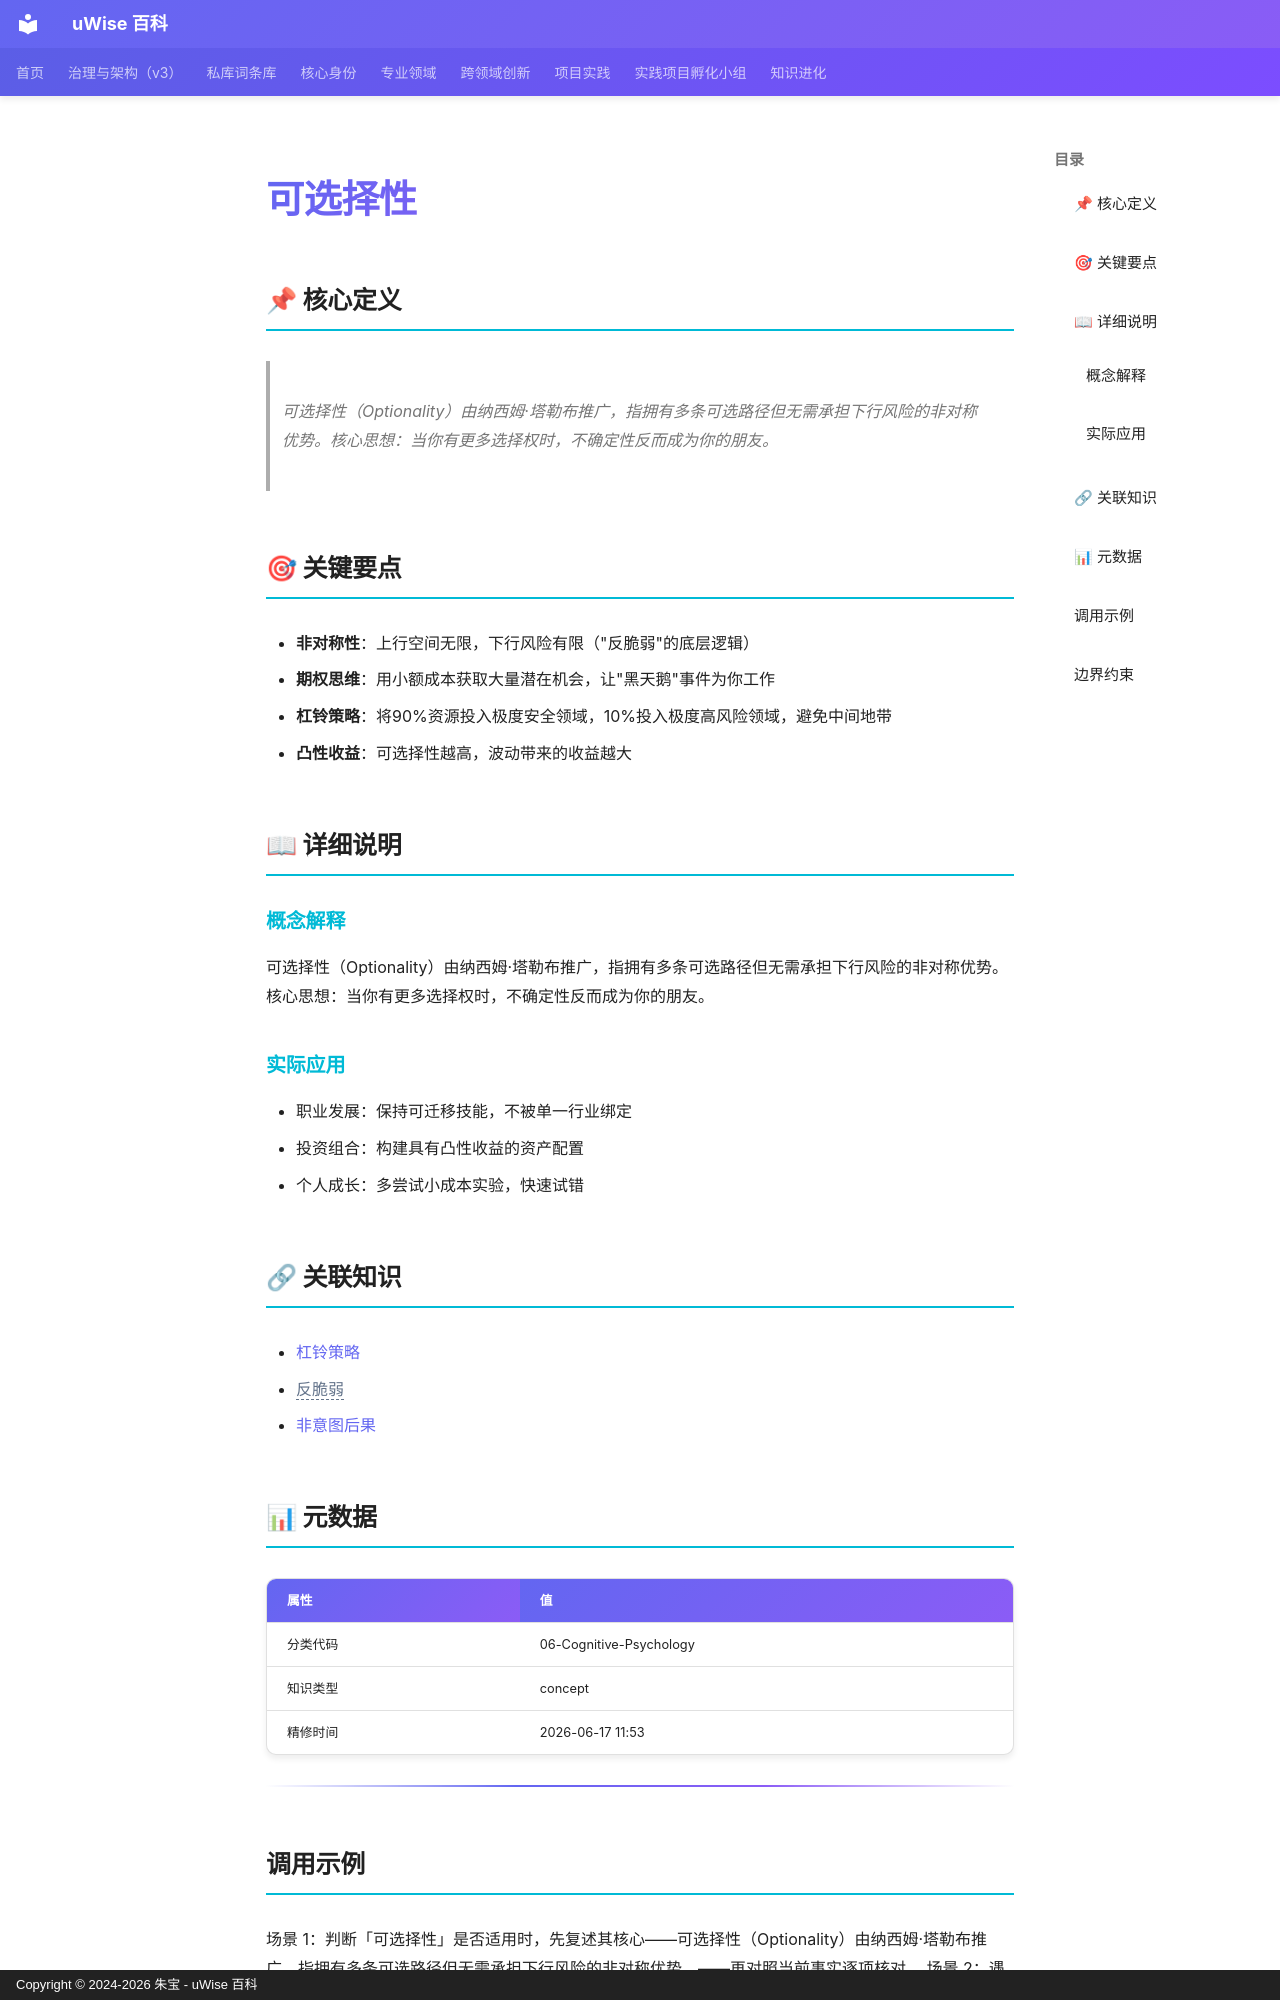

repository: zhubao315/uWise · page: vault-encyclopedia/md-4ed10be9/index.html · generator: mkdocs · copyright: Copyright © 2024-2026 朱宝 - uWise 百科

---
title: "可选择性"
description: "可选择性（Optionality）由纳西姆·塔勒布推广，指拥有多条可选路径但无需承担下行风险的非对称优势。核心思想：当你有更多选择权时，不确定性反而成为你的朋友。"
---

# 可选择性

## 📌 核心定义

> 可选择性（Optionality）由纳西姆·塔勒布推广，指拥有多条可选路径但无需承担下行风险的非对称优势。核心思想：当你有更多选择权时，不确定性反而成为你的朋友。

## 🎯 关键要点

- **非对称性**：上行空间无限，下行风险有限（"反脆弱"的底层逻辑）
- **期权思维**：用小额成本获取大量潜在机会，让"黑天鹅"事件为你工作
- **杠铃策略**：将90%资源投入极度安全领域，10%投入极度高风险领域，避免中间地带
- **凸性收益**：可选择性越高，波动带来的收益越大

## 📖 详细说明

### 概念解释
可选择性（Optionality）由纳西姆·塔勒布推广，指拥有多条可选路径但无需承担下行风险的非对称优势。核心思想：当你有更多选择权时，不确定性反而成为你的朋友。


### 实际应用

- 职业发展：保持可迁移技能，不被单一行业绑定
- 投资组合：构建具有凸性收益的资产配置
- 个人成长：多尝试小成本实验，快速试错

## 🔗 关联知识

- [杠铃策略](../md-4f45e4e2/)
- <span class="uw-unresolved" data-target="反脆弱" title="未解析的双链目标：反脆弱">反脆弱</span>
- [非意图后果](../md-e0c84054/)

## 📊 元数据

| 属性 | 值 |
|------|-----|
| 分类代码 | 06-Cognitive-Psychology |
| 知识类型 | concept |
| 精修时间 | 2026-06-17 11:53 |

---

## 调用示例

场景 1：判断「可选择性」是否适用时，先复述其核心——可选择性（Optionality）由纳西姆·塔勒布推广，指拥有多条可选路径但无需承担下行风险的非对称优势。——再对照当前事实逐项核对。
场景 2：遇到与「可选择性」相似的模糊情形，以要点「- 非对称性：上行空间无限，下行风险有限（"反脆弱"的底层逻辑）」为检查清单，避免只凭印象下结论。
